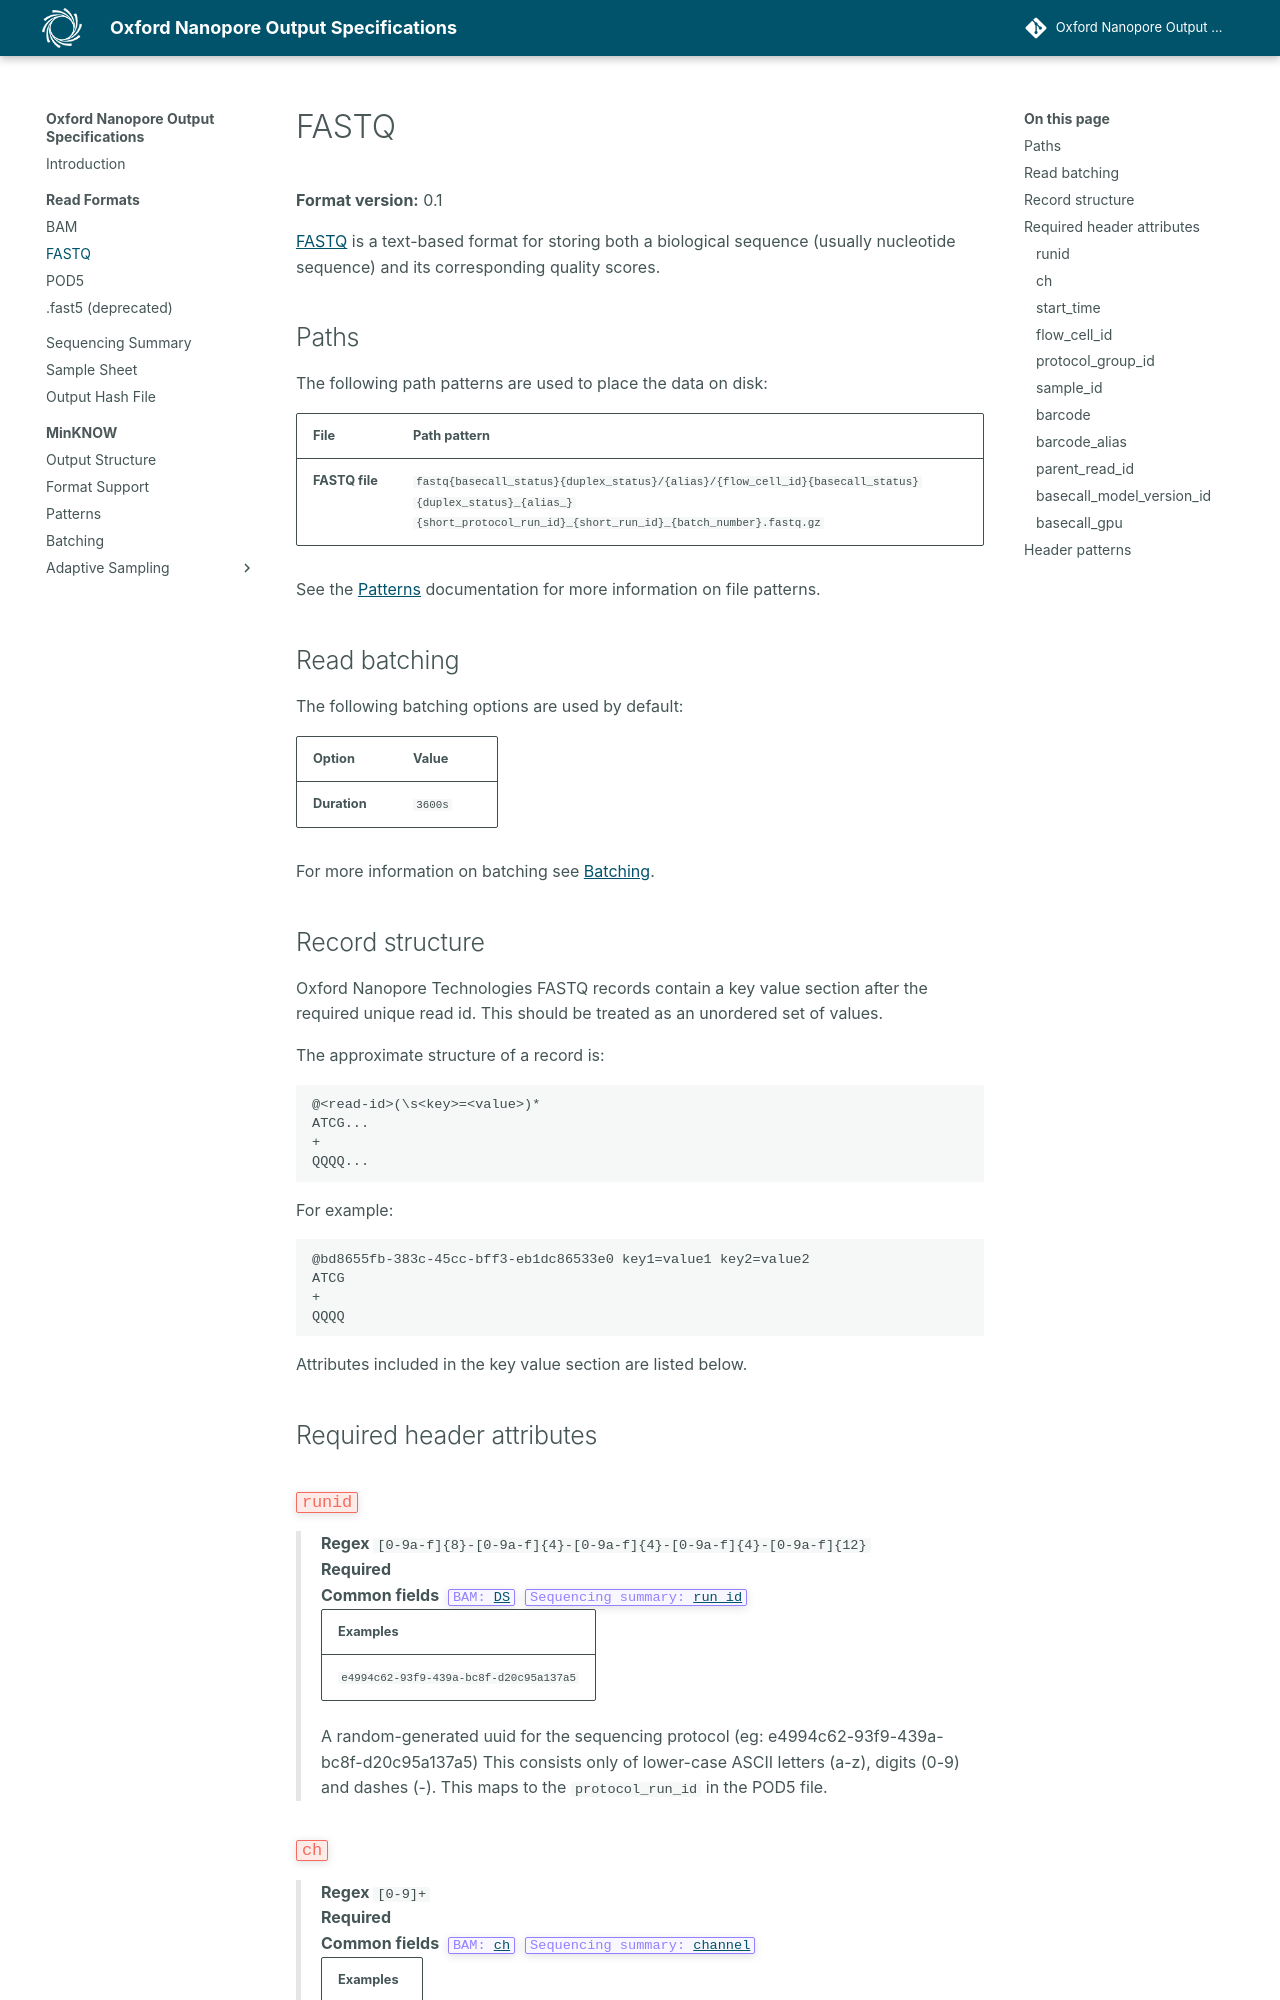

repository: nanoporetech/ont-output-specifications · page: 25.09/read_formats/fastq/index.html · generator: mkdocs

FASTQ
=====

**Format version:** {{spec_value("fastq", "file.version")}}

[FASTQ](https://en.wikipedia.org/wiki/FASTQ_format) is a text-based format for storing both a biological sequence (usually nucleotide sequence) and its corresponding quality scores.
